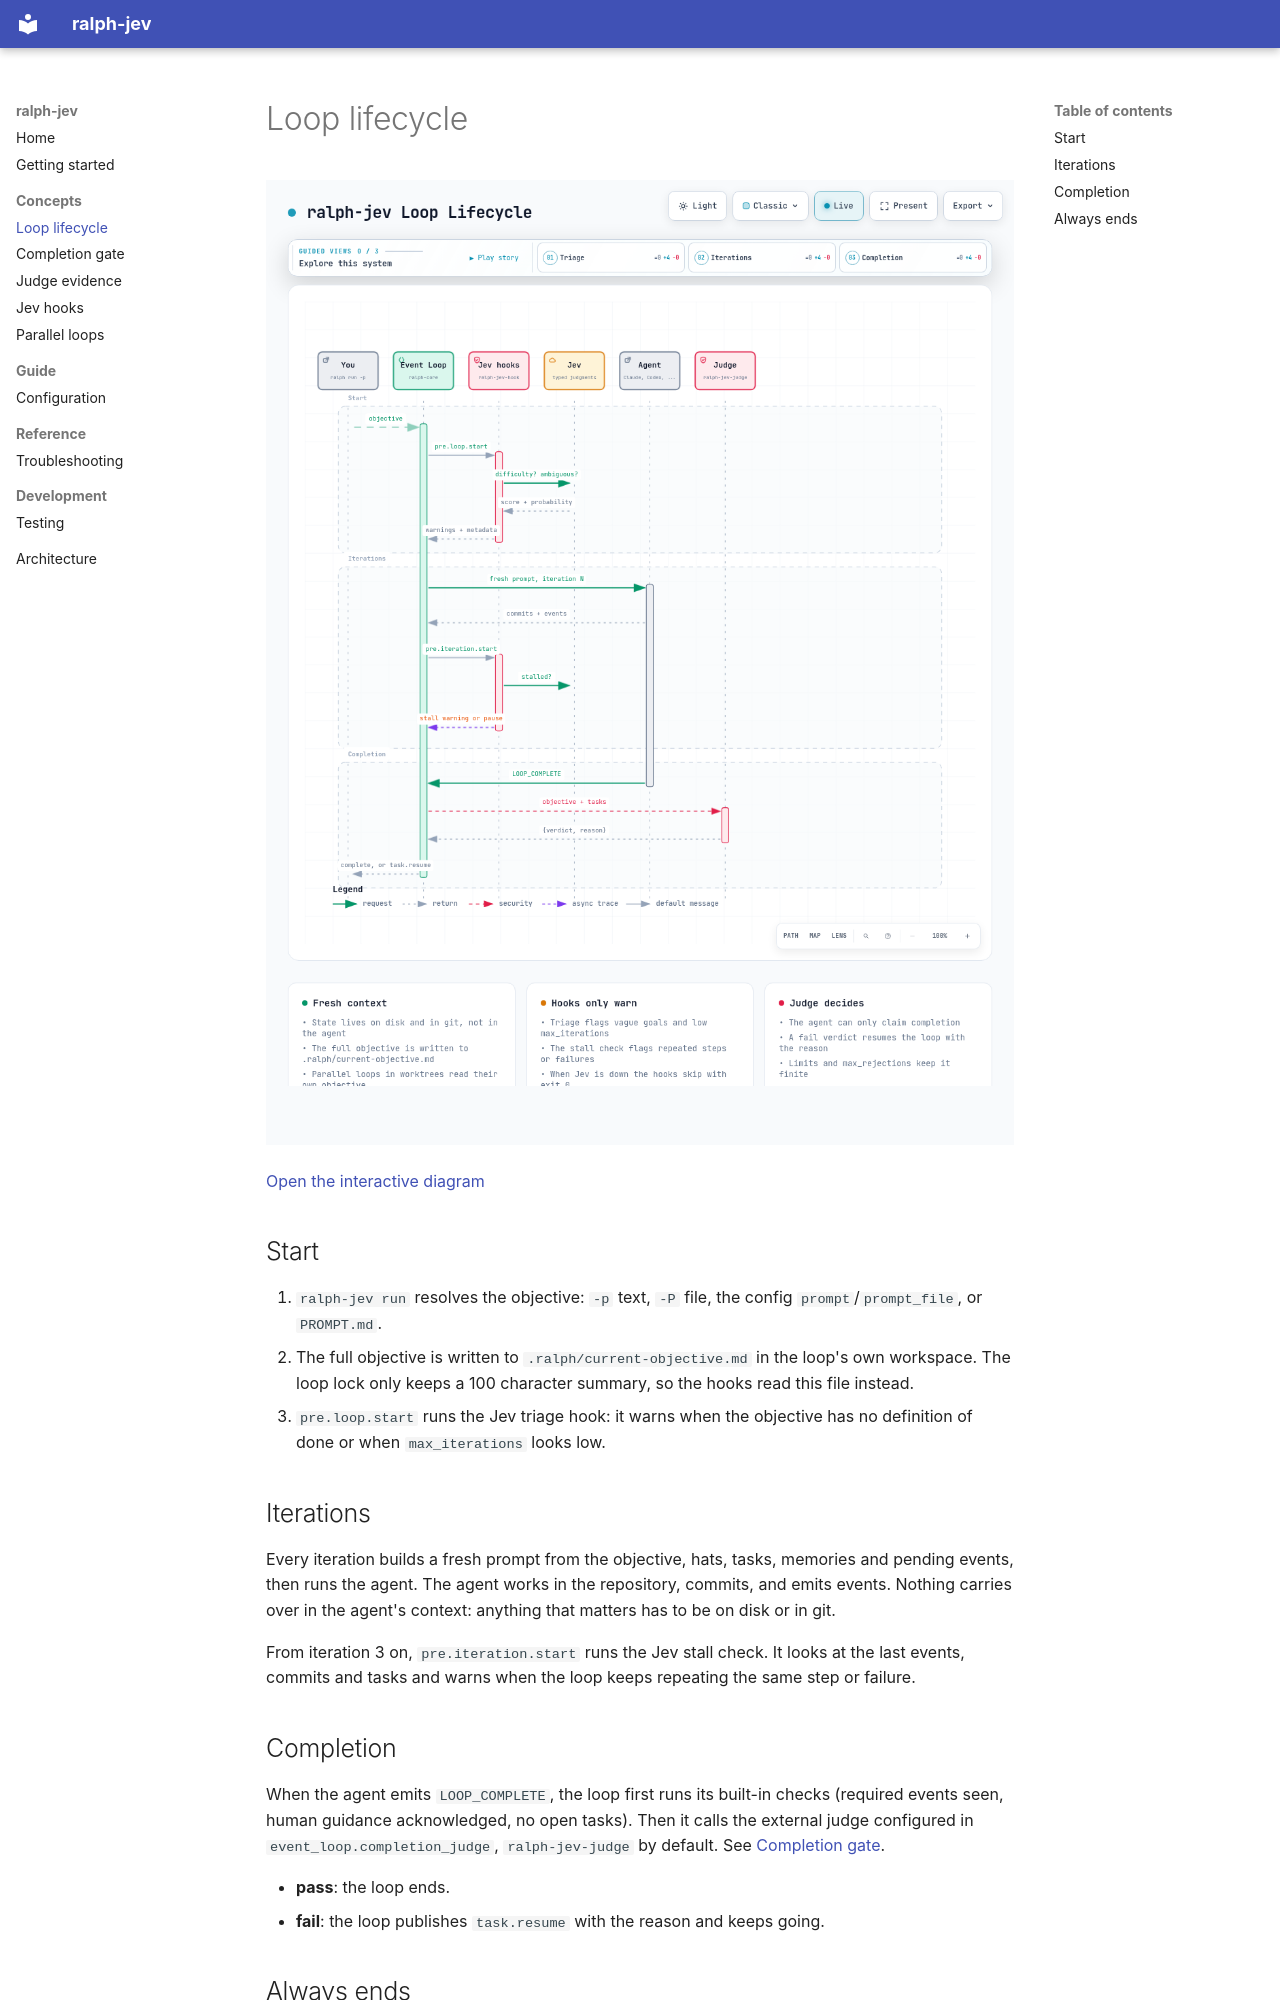

repository: flaviomartil/ralph-jev · page: concepts/loop-lifecycle/index.html · generator: mkdocs

# Loop lifecycle

![Loop lifecycle](../architecture/loop-lifecycle.png)

[Open the interactive diagram](../architecture/loop-lifecycle.html)

## Start

1. `ralph-jev run` resolves the objective: `-p` text, `-P` file, the config `prompt`/`prompt_file`, or `PROMPT.md`.
2. The full objective is written to `.ralph/current-objective.md` in the loop's own workspace. The loop lock only keeps a 100 character summary, so the hooks read this file instead.
3. `pre.loop.start` runs the Jev triage hook: it warns when the objective has no definition of done or when `max_iterations` looks low.

## Iterations

Every iteration builds a fresh prompt from the objective, hats, tasks, memories and pending events, then runs the agent. The agent works in the repository, commits, and emits events. Nothing carries over in the agent's context: anything that matters has to be on disk or in git.

From iteration 3 on, `pre.iteration.start` runs the Jev stall check. It looks at the last events, commits and tasks and warns when the loop keeps repeating the same step or failure.

## Completion

When the agent emits `LOOP_COMPLETE`, the loop first runs its built-in checks (required events seen, human guidance acknowledged, no open tasks). Then it calls the external judge configured in `event_loop.completion_judge`, `ralph-jev-judge` by default. See [Completion gate](../concepts/completion-gate.md).

- **pass**: the loop ends.
- **fail**: the loop publishes `task.resume` with the reason and keeps going.
